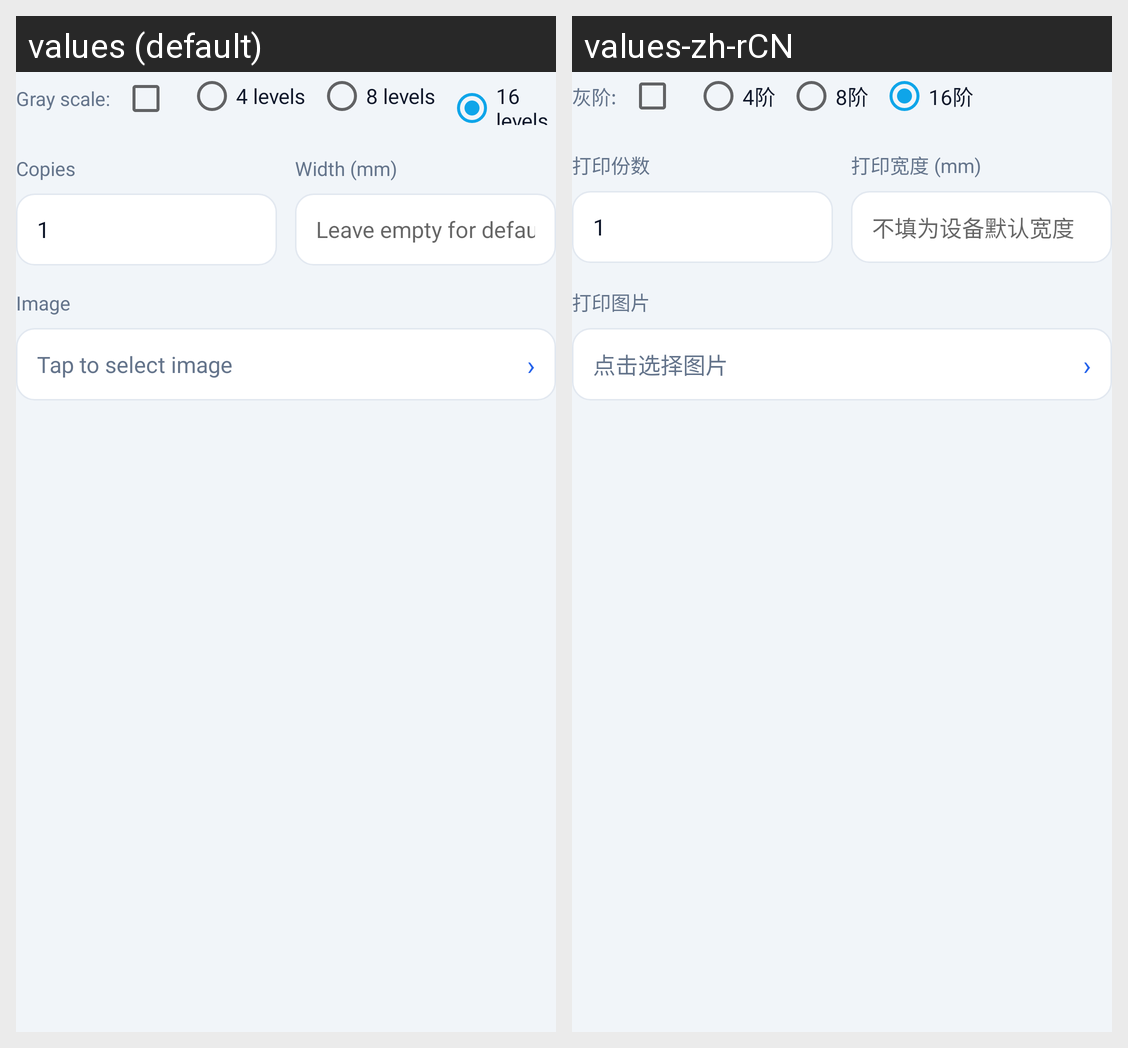

Translations of the strings shown on this Android screen, per locale in the grid:
Android screen res/layout/layout_print_bitmap_continue.xml rendered under 2 locales, left to right: values (default), values-zh-rCN. Device: Nexus 5 (rendered at 1080×1920; each locale shown at half size, 540×960, under a caption strip naming it); theme AppTheme.
Strings drawn on this screen, with the default value and each locale's value (text and hints the layout hard-codes, and strings that could not be matched under every locale, appear in the picture but are not listed):

print_dialog_count_label
  values: Copies
  values-zh-rCN: 打印份数

print_dialog_width_label
  values: Width (mm)
  values-zh-rCN: 打印宽度 (mm)

print_dialog_width_hint
  values: Leave empty for default
  values-zh-rCN: 不填为设备默认宽度

demo_gray_scale_label
  values: Gray scale:
  values-zh-rCN: 灰阶:

demo_gray_scale_4
  values: 4 levels
  values-zh-rCN: 4阶

demo_gray_scale_8
  values: 8 levels
  values-zh-rCN: 8阶

demo_gray_scale_16
  values: 16 levels
  values-zh-rCN: 16阶

print_dialog_image_label
  values: Image
  values-zh-rCN: 打印图片

print_dialog_select_image_hint
  values: Tap to select image
  values-zh-rCN: 点击选择图片

print_dialog_select_image_arrow
  values: ›
  values-zh-rCN: ›
